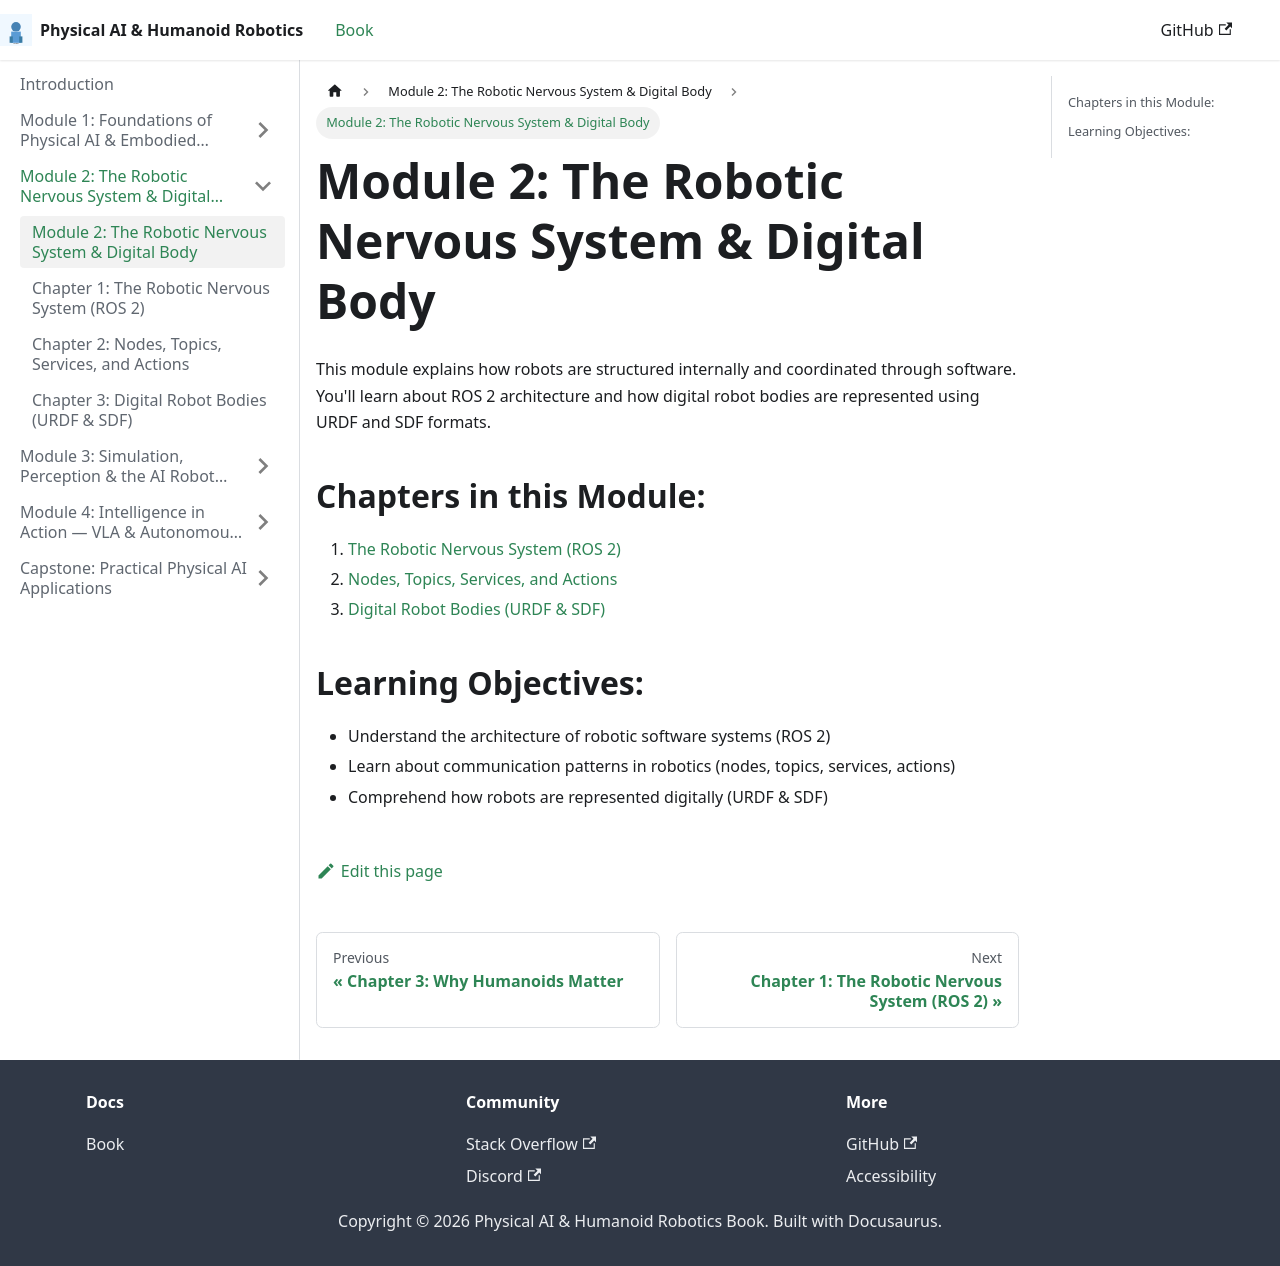

repository: MubashirKhan0/hackathon- · page: docs/module-2.html · generator: docusaurus

---
sidebar_label: "Module 2: The Robotic Nervous System & Digital Body"
sidebar_position: 1
---

# Module 2: The Robotic Nervous System & Digital Body

This module explains how robots are structured internally and coordinated through software. You'll learn about ROS 2 architecture and how digital robot bodies are represented using URDF and SDF formats.

## Chapters in this Module:

1. [The Robotic Nervous System (ROS 2)](./chapter-1.md)
2. [Nodes, Topics, Services, and Actions](./chapter-2.md)
3. [Digital Robot Bodies (URDF & SDF)](./chapter-3.md)

## Learning Objectives:

- Understand the architecture of robotic software systems (ROS 2)
- Learn about communication patterns in robotics (nodes, topics, services, actions)
- Comprehend how robots are represented digitally (URDF & SDF)
